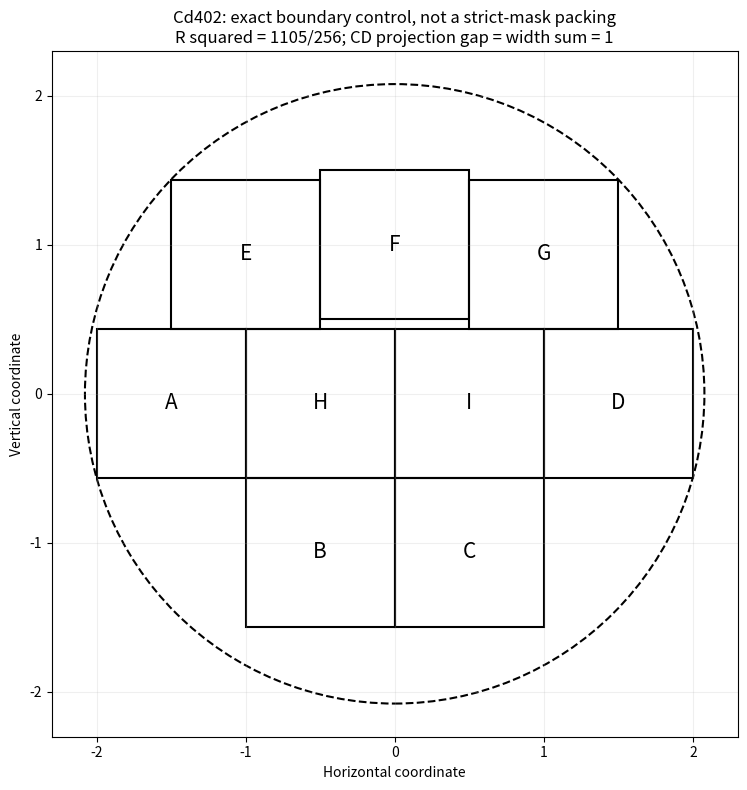

Write Python code to recreate this figure.
"""Exact boundary control for Cd402; plotting is diagnostic, not a closure.

Run: python visualize_boundary.py [output-directory]
The arithmetic uses fractions only. Matplotlib is needed only for plotting.
No Lean or CI is invoked. The control satisfies the CLOSED weak-link
relaxation, not the original strict CD bit, and lies at Q, not below Q.
"""
from fractions import Fraction as F
from pathlib import Path
import json
import sys

Q = F(1105, 256)
LABELS = "ABCDEFGHI"
CENTERS = [(-F(3, 2), -F(1, 16)), (-F(1, 2), -F(17, 16)),
           (F(1, 2), -F(17, 16)), (F(3, 2), -F(1, 16)),
           (-F(1), F(15, 16)), (F(0), F(1)), (F(1), F(15, 16)),
           (-F(1, 2), -F(1, 16)), (F(1, 2), -F(1, 16))]
LINKS = [(0, 1), (1, 2), (2, 3), (4, 5), (5, 6)]


def verify():
    """Check every original square and pair, without floating arithmetic."""
    largest = F(0)
    for x, y in CENTERS:
        for sx in (-1, 1):
            for sy in (-1, 1):
                value = (x + F(sx, 2)) ** 2 + (y + F(sy, 2)) ** 2
                assert value <= Q
                largest = max(largest, value)
    for i in range(9):
        for j in range(i + 1, 9):
            dx = abs(CENTERS[j][0] - CENTERS[i][0])
            dy = abs(CENTERS[j][1] - CENTERS[i][1])
            assert max(dx, dy) >= 1  # Exact aligned-square separation.
    for i, j in LINKS:
        dx = CENTERS[j][0] - CENTERS[i][0]
        dy = CENTERS[j][1] - CENTERS[i][1]
        assert dx >= abs(dy)
        assert dx == 1  # Every selected projection link is actual.
    assert CENTERS[3][1] - CENTERS[2][1] > F(2, 3)
    assert CENTERS[7][0] <= CENTERS[8][0]
    assert (CENTERS[7][0] - CENTERS[1][0]
            - CENTERS[7][1] + CENTERS[1][1]) <= 0
    assert largest == Q
    return {"status": "PASS_EXACT_BOUNDARY_CONTROL",
            "corner_checks": 36, "pair_checks": 36, "cone_checks": 5,
            "largest_corner_squared": str(largest),
            "strict_CD_bit": False, "strict_subcritical_radius": False,
            "new_original_cell_closures": 0,
            "interpretation": "Boundary of the relaxation, not a counterexample."}


def draw(output):
    import math
    import matplotlib.pyplot as plt
    from matplotlib.patches import Circle, Rectangle
    fig, ax = plt.subplots(figsize=(8, 8))
    ax.add_patch(Circle((0, 0), math.sqrt(float(Q)), fill=False,
                        linestyle="--", linewidth=1.5))
    for label, (x, y) in zip(LABELS, CENTERS):
        ax.add_patch(Rectangle((float(x)-.5, float(y)-.5), 1, 1,
                               fill=False, linewidth=1.5))
        ax.text(float(x), float(y), label, ha="center", va="center", fontsize=15)
    ax.set(xlim=(-2.3, 2.3), ylim=(-2.3, 2.3), aspect="equal",
           xlabel="Horizontal coordinate", ylabel="Vertical coordinate",
           title="Cd402: exact boundary control, not a strict-mask packing\n"
                 "R squared = 1105/256; CD projection gap = width sum = 1")
    ax.grid(alpha=.2)
    fig.tight_layout()
    fig.savefig(output / "sharp_boundary.svg")
    fig.savefig(output / "sharp_boundary.png", dpi=160)
    plt.close(fig)


def main():
    output = Path(sys.argv[1]) if len(sys.argv) > 1 else Path(".")
    output.mkdir(parents=True, exist_ok=True)
    report = verify()
    (output / "exact_boundary_report.json").write_text(json.dumps(report, indent=2)+"\n")
    draw(output)
    print(json.dumps(report, indent=2))


if __name__ == "__main__":
    main()
